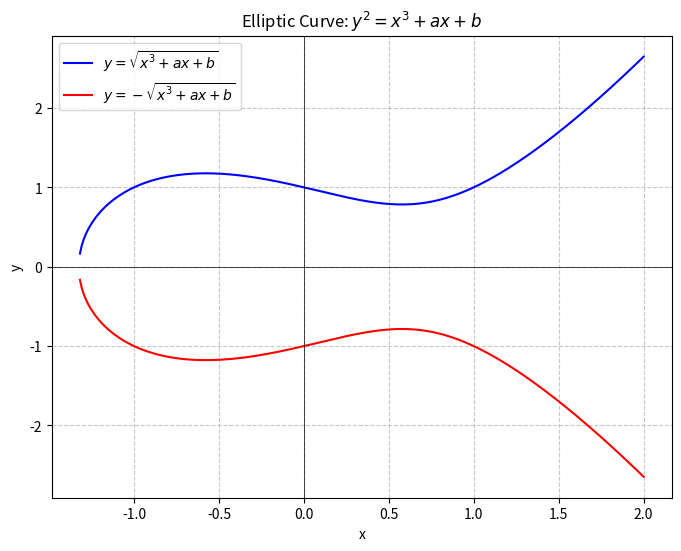

Recreate this plot in Python.
import numpy as np
import matplotlib.pyplot as plt

# Define the parameters of the elliptic curve
a = -1
b = 1

# Define the range for x
x = np.linspace(-2, 2, 400)

# Calculate y^2 = x^3 + ax + b
y_squared = x**3 + a*x + b

# Plot the positive and negative square roots of y_squared
plt.figure(figsize=(8, 6))
plt.plot(x, np.sqrt(y_squared), label=r'$y = \sqrt{x^3 + ax + b}$', color='b')
plt.plot(x, -np.sqrt(y_squared), label=r'$y = -\sqrt{x^3 + ax + b}$', color='r')

# Add labels and title
plt.title('Elliptic Curve: $y^2 = x^3 + ax + b$')
plt.xlabel('x')
plt.ylabel('y')
plt.axhline(0, color='black', linewidth=0.5)
plt.axvline(0, color='black', linewidth=0.5)
plt.grid(True, linestyle='--', alpha=0.7)
plt.legend()

# Show the plot
plt.show()